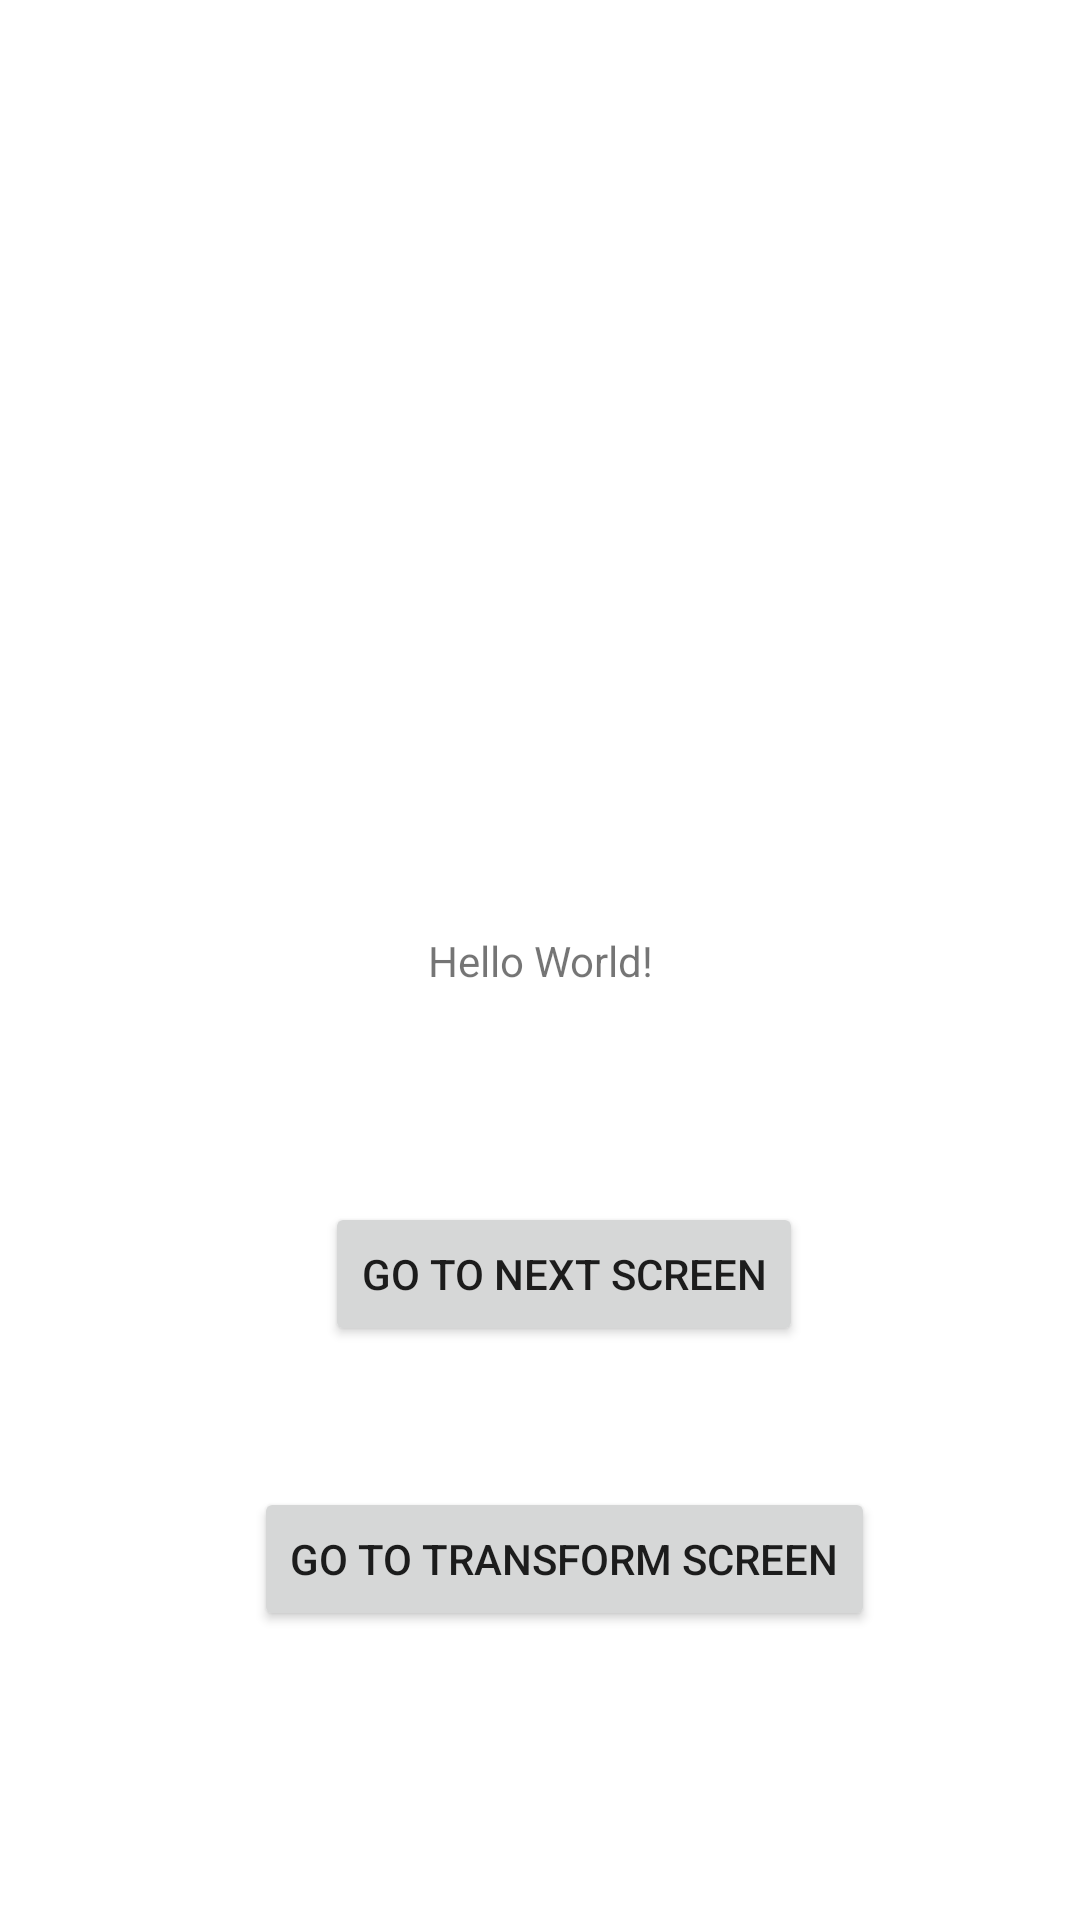

Write the Android layout XML for this screen, with the resource values it uses.
<!-- AndroidManifest.xml: application theme Theme.RxTesting -->
<!-- res/layout/activity_main.xml -->
<?xml version="1.0" encoding="utf-8"?>
<androidx.constraintlayout.widget.ConstraintLayout xmlns:android="http://schemas.android.com/apk/res/android"
    xmlns:app="http://schemas.android.com/apk/res-auto"
    xmlns:tools="http://schemas.android.com/tools"
    android:layout_width="match_parent"
    android:layout_height="match_parent"
    tools:context=".MainActivity">

    <TextView
        android:id="@+id/tvPrint"
        android:layout_width="wrap_content"
        android:layout_height="wrap_content"
        android:text="Hello World!"
        android:textAlignment="center"
        android:layout_marginHorizontal="24dp"
        app:layout_constraintBottom_toBottomOf="parent"
        app:layout_constraintEnd_toEndOf="parent"
        app:layout_constraintStart_toStartOf="parent"
        app:layout_constraintTop_toTopOf="parent" />


    <Button
        android:id="@+id/btnNext"
        android:layout_width="wrap_content"
        android:layout_height="wrap_content"
        android:layout_marginTop="71dp"
        android:text="go to next screen"
        app:layout_constraintEnd_toEndOf="parent"
        app:layout_constraintHorizontal_bias="0.54"
        app:layout_constraintStart_toStartOf="parent"
        app:layout_constraintTop_toBottomOf="@+id/tvPrint" />

    <Button
        android:id="@+id/btnTransform"
        android:layout_width="wrap_content"
        android:layout_height="wrap_content"
        android:layout_marginTop="47dp"
        android:text="go to transform screen"
        app:layout_constraintEnd_toEndOf="@+id/btnNext"
        app:layout_constraintStart_toStartOf="@+id/btnNext"
        app:layout_constraintTop_toBottomOf="@+id/btnNext" />

</androidx.constraintlayout.widget.ConstraintLayout>
<!-- resources referenced by this layout -->
<resources>
  <style name="Theme.RxTesting" parent="Theme.MaterialComponents.DayNight.DarkActionBar">
          
          <item name="colorPrimary">@color/purple_500</item>
          <item name="colorPrimaryVariant">@color/purple_700</item>
          <item name="colorOnPrimary">@color/white</item>
          
          <item name="colorSecondary">@color/teal_200</item>
          <item name="colorSecondaryVariant">@color/teal_700</item>
          <item name="colorOnSecondary">@color/black</item>
          
          <item name="android:statusBarColor">?attr/colorPrimaryVariant</item>
          
      </style>
  <!-- not gathered from this repository: default colours our renderer supplied (Android Studio template values) -->
  <color name="purple_500">#FF6200EE</color>
  <color name="purple_700">#FF3700B3</color>
  <color name="teal_200">#FF03DAC5</color>
  <color name="teal_700">#FF018786</color>
  <color name="black">#FF000000</color>
  <color name="white">#FFFFFFFF</color>
</resources>
